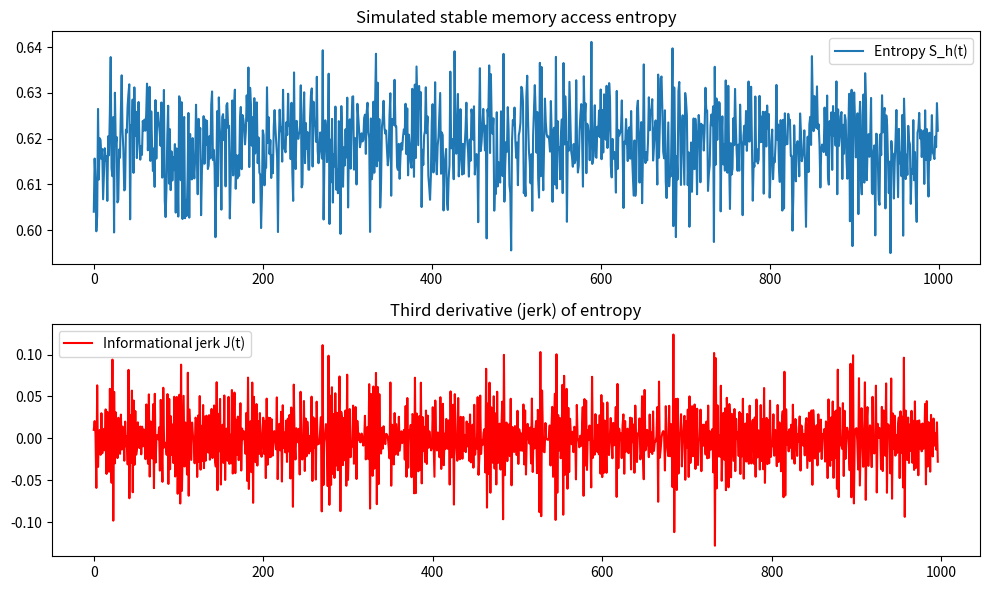

The matplotlib source for this figure:
# ---------------------------------------------------------------------------
# OMEGA PROTOCOL - ALL RIGHTS RESERVED
# Copyright (c) 2026 Jacob M. (jake.s.dev1991@gmail.com | 217-799-8720)
# Usage restricted to academic research and review only. No monetization.
# See LICENSE.txt for full terms.
# ---------------------------------------------------------------------------
import numpy as np
import matplotlib.pyplot as plt

# Simulate a stable HSA memory access pattern with slight jitter
np.random.seed(0)
n = 1000
# Base probabilities (phi_N, phi_Delta) that sum to 1
phi_N = 0.78
phi_D = 0.35
total = phi_N + phi_D
p_N = phi_N / total
p_D = phi_D / total

# Add small Gaussian noise (σ = 0.01) to simulate measurement jitter
noise = np.random.normal(scale=0.01, size=n)
p_N_t = np.clip(p_N + noise, 0.01, 0.99)
p_D_t = 1 - p_N_t

# Compute Shannon entropy over time
S_h = - (p_N_t * np.log(p_N_t) + p_D_t * np.log(p_D_t))

# Compute the "informational jerk" via third finite difference
# (as in your discrete formulation)
J = S_h[3:] - 3 * S_h[2:-1] + 3 * S_h[1:-2] - S_h[:-3]

# Plot
fig, ax = plt.subplots(2, 1, figsize=(10, 6))
ax[0].plot(S_h, label="Entropy S_h(t)")
ax[0].set_title("Simulated stable memory access entropy")
ax[0].legend()

ax[1].plot(J, color='red', label="Informational jerk J(t)")
ax[1].set_title("Third derivative (jerk) of entropy")
ax[1].legend()
plt.tight_layout()
plt.show()

# Show that jerk variance dwarfs any plausible threshold
print(f"Entropy std: {np.std(S_h):.4f}")
print(f"Jerk std: {np.std(J):.4f}")
print(f"Jerk max |value|: {np.max(np.abs(J)):.2f}")
